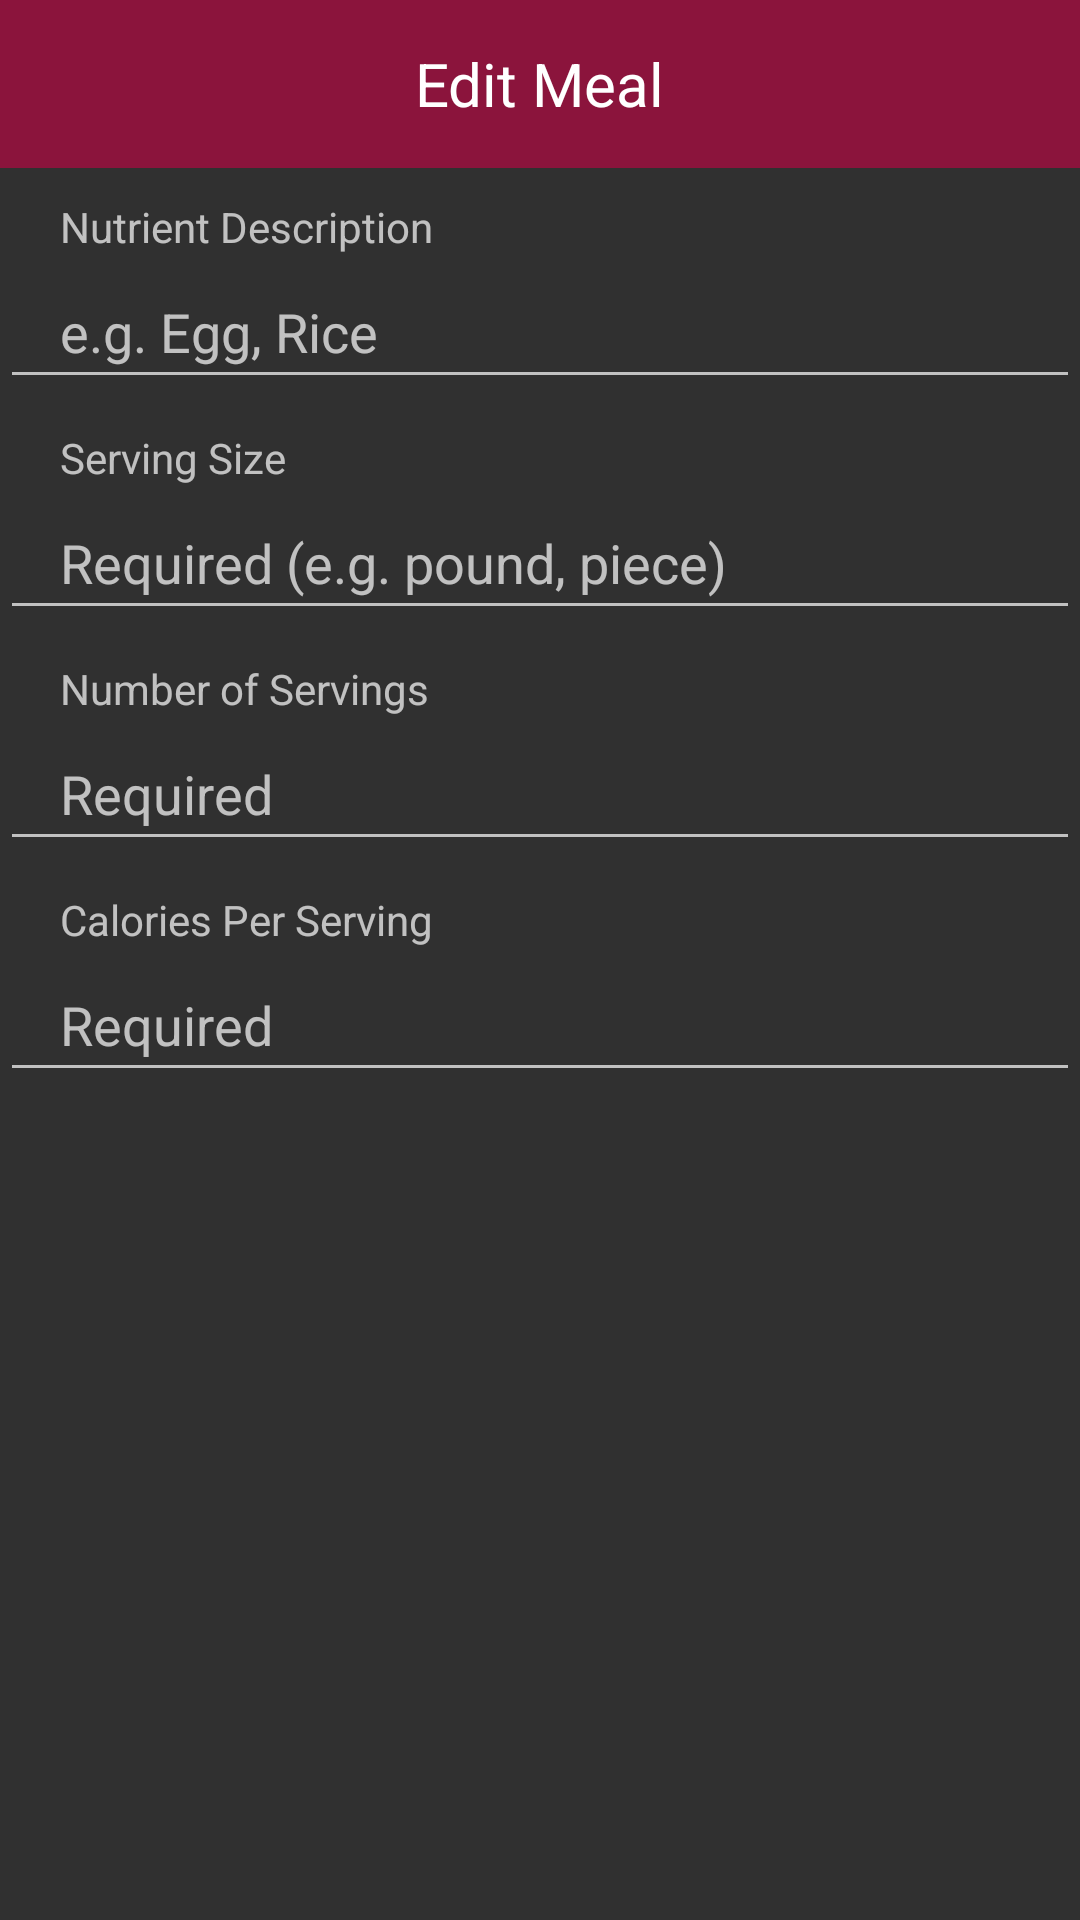

Produce the Android XML layout that renders to this screen, including the resource entries it uses.
<!-- AndroidManifest.xml: application theme Theme.AppCompat -->
<!-- res/layout/activity_edit_food.xml -->
<?xml version="1.0" encoding="utf-8"?>
<LinearLayout xmlns:android="http://schemas.android.com/apk/res/android"
    xmlns:app="http://schemas.android.com/apk/res-auto"
    xmlns:tools="http://schemas.android.com/tools"
    android:layout_width="match_parent"
    android:layout_height="match_parent"
    android:background="@drawable/teal"
    android:orientation="vertical"

    tools:context=".EditMealActivity">

    <androidx.appcompat.widget.Toolbar
        android:id="@+id/toolbar_edit_meal"
        android:layout_width="match_parent"
        android:layout_height="wrap_content"
        android:background="@color/darkPink"
        >
        <TextView
            android:text="@string/diary_edit_food"
            android:layout_height="wrap_content"
            android:layout_width="wrap_content"
            android:textColor="@color/colorLightText"
            android:layout_gravity="center"
            android:textSize="20sp"
          />
    </androidx.appcompat.widget.Toolbar>

    <TextView
        android:layout_width="match_parent"
        android:layout_height="wrap_content"
        android:text="@string/diary_content_title"
        android:paddingLeft="20dp"
        android:paddingTop="10dp"/>

    <EditText
        android:id="@+id/diary_content_edit_title_edit"
        android:layout_width="match_parent"
        android:layout_height="wrap_content"
        android:hint="@string/add_food_title_example"
        android:maxLength="40"
        android:minHeight="48dp"
        android:paddingLeft="20dp" />
    <TextView
        android:layout_width="match_parent"
        android:layout_height="wrap_content"
        android:text="@string/diary_food_unit_name"
        android:paddingLeft="20dp"
        android:paddingTop="10dp"/>

    <EditText
        android:id="@+id/diary_content_edit_unit_name_edit"
        android:layout_width="match_parent"
        android:layout_height="wrap_content"
        android:hint="@string/add_food_unit_name_example"
        android:inputType=""
        android:maxLength="30"
        android:maxLines="1"
        android:minHeight="48dp"
        android:paddingLeft="20dp"/>
    <TextView
        android:layout_width="match_parent"
        android:layout_height="wrap_content"
        android:text="@string/diary_content_amount"
        android:paddingLeft="20dp"
        android:paddingTop="10dp"/>

    <EditText
        android:id="@+id/diary_content_edit_amount_edit"
        android:layout_width="match_parent"
        android:layout_height="wrap_content"
        android:hint="@string/add_food_amount_example"
        android:inputType="numberDecimal"
        android:maxLength="5"
        android:maxLines="1"
        android:minHeight="48dp"
        android:paddingLeft="20dp" />
    <TextView
        android:layout_width="match_parent"
        android:layout_height="wrap_content"
        android:text="@string/diary_content_calory_per_unit"
        android:paddingLeft="20dp"
        android:paddingTop="10dp"/>

    <EditText
        android:id="@+id/diary_content_edit_calory_per_unit_edit"
        android:layout_width="match_parent"
        android:layout_height="wrap_content"
        android:hint="@string/add_food_calory_per_unit_example"
        android:inputType="numberDecimal"
        android:maxLength="5"
        android:maxLines="1"
        android:minHeight="48dp"
        android:paddingLeft="20dp" />



</LinearLayout>
<!-- resources referenced by this layout -->
<resources>
  <color name="colorLightText">@color/colorWhite</color>
  <color name="darkPink">#8B143C</color>
  <string name="add_food_amount_example">Required</string>
  <string name="add_food_calory_per_unit_example">Required</string>
  <string name="add_food_title_example">e.g. Egg, Rice</string>
  <string name="add_food_unit_name_example">Required (e.g. pound, piece)</string>
  <string name="diary_content_amount">Number of Servings</string>
  <string name="diary_content_calory_per_unit">Calories Per Serving</string>
  <string name="diary_content_title">Nutrient Description</string>
  <string name="diary_edit_food">Edit Meal</string>
  <string name="diary_food_unit_name">Serving Size</string>
  <color name="colorWhite">#ffffff</color>
</resources>
